Photos from the image-classification dataset "datasets" in the GitHub repository furqannazuli/datasets. Its 8 classes are: castor oil plant, dieffenbachia, foxglove, lilies, lily of the valley, oleander, rhubarb, wisteria.

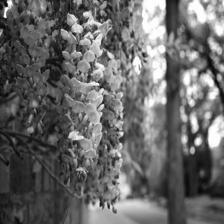
Label: wisteria

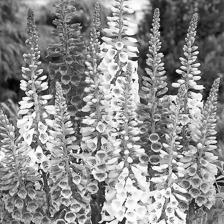
Label: foxglove

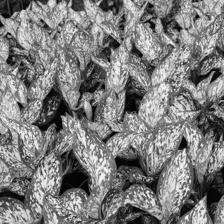
Label: dieffenbachia

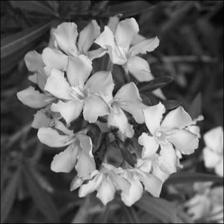
Label: oleander

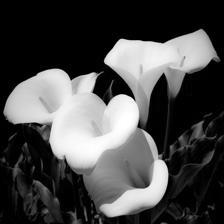
Label: lilies

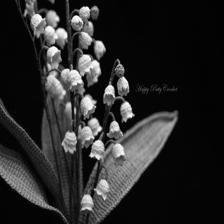
Label: lily of the valley
